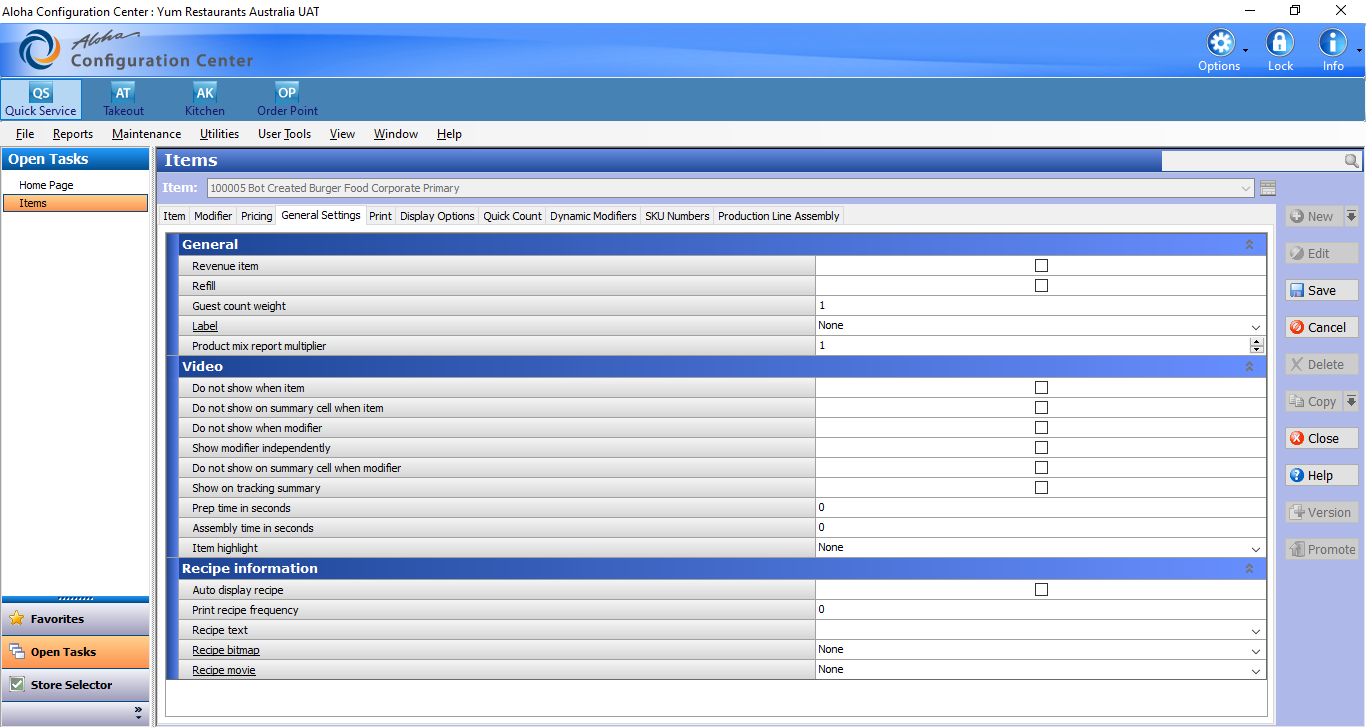
Task: Robotic Enterprise Framework
Workflow: Display_Tab

Step 1: Use Application: Aloha Configuration Center : Yum Restaurants Australia UAT on 'MainForm' (aemshell.exe)

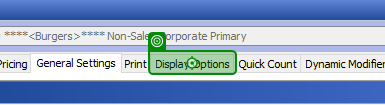
Step 2: click on 'Display Options'

Step 3: Element 'Display Options' (same screen as step 2)

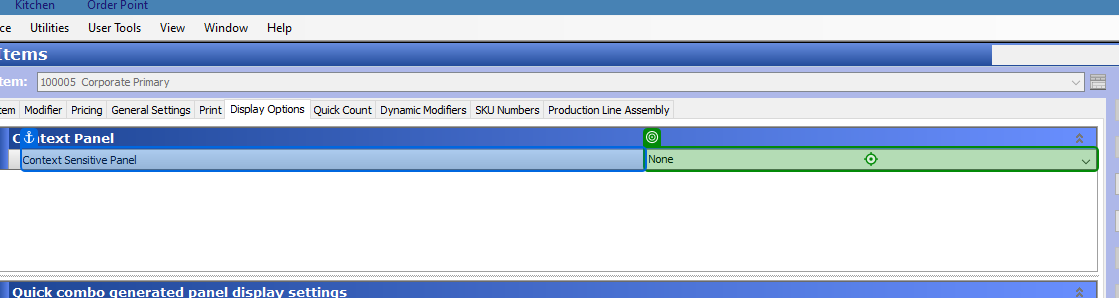
Step 4 [then]: type "[Context_Panel_Value +"[k(enter)]"]" into 'Context Sensitive Panel'

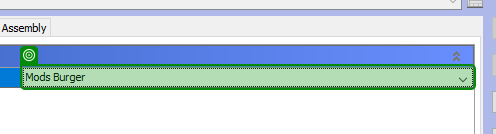
Step 5: type a value into 'Mods Burger'